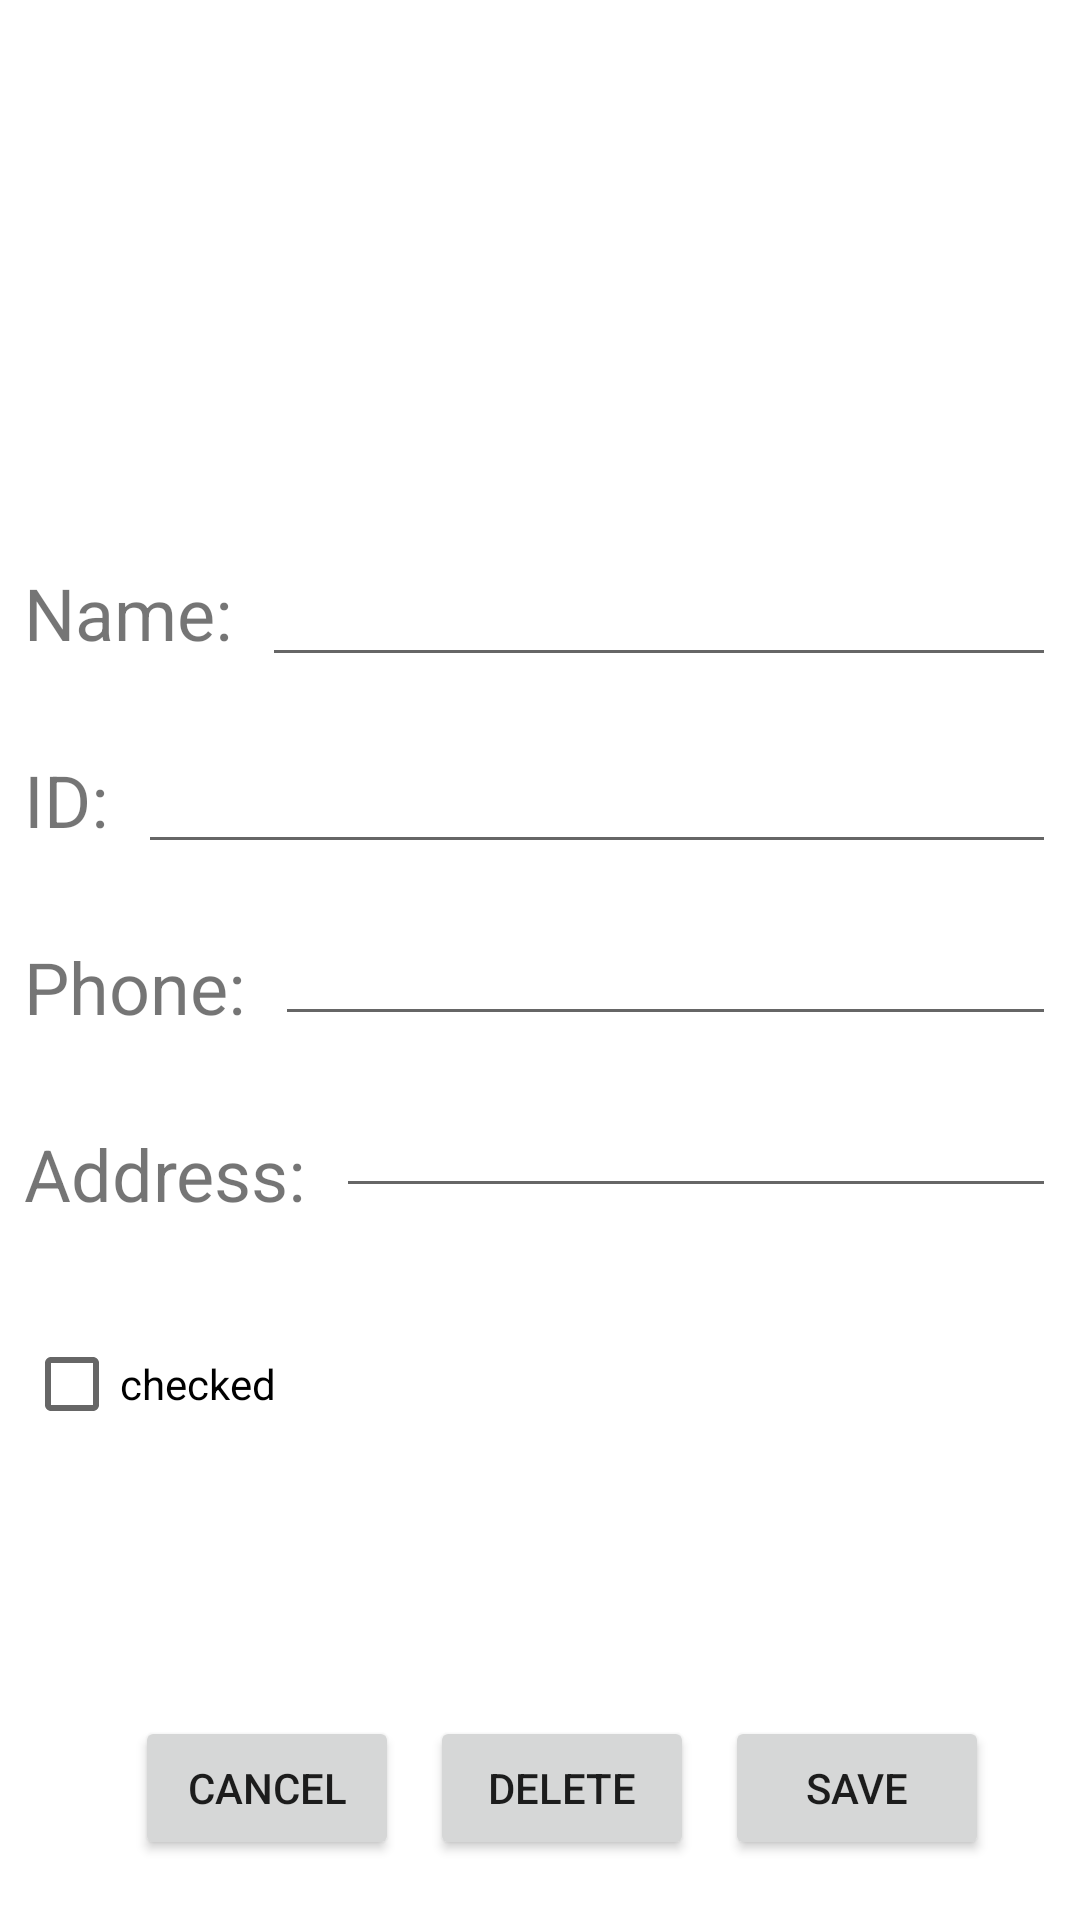

The Android layout XML behind this screen, and the referenced resources:
<!-- AndroidManifest.xml: application theme Theme.Assignment2_Students_App -->
<!-- res/layout/activity_edit_student.xml -->
<?xml version="1.0" encoding="utf-8"?>
<androidx.constraintlayout.widget.ConstraintLayout xmlns:android="http://schemas.android.com/apk/res/android"
    xmlns:app="http://schemas.android.com/apk/res-auto"
    xmlns:tools="http://schemas.android.com/tools"
    android:layout_width="match_parent"
    android:layout_height="match_parent"
    tools:context=".EditStudentActivity">

    <ImageView
        android:id="@+id/editstudent_avatar_img"
        android:layout_width="0dp"
        android:layout_height="150dp"
        android:layout_marginTop="8dp"
        android:scaleType="centerInside"
        app:layout_constraintEnd_toEndOf="parent"
        app:layout_constraintStart_toStartOf="parent"
        app:layout_constraintTop_toTopOf="parent"
        app:srcCompat="@drawable/avatar" />

    <TextView
        android:id="@+id/editstudent_name_tv"
        android:layout_width="wrap_content"
        android:layout_height="wrap_content"
        android:layout_marginStart="8dp"
        android:layout_marginTop="30dp"
        android:text="Name:"
        android:textSize="24sp"
        app:layout_constraintStart_toStartOf="parent"
        app:layout_constraintTop_toBottomOf="@+id/editstudent_avatar_img" />

    <TextView
        android:id="@+id/editstudent_id_tv"
        android:layout_width="wrap_content"
        android:layout_height="wrap_content"
        android:layout_marginStart="8dp"
        android:layout_marginTop="30dp"
        android:text="ID:"
        android:textSize="24sp"
        app:layout_constraintStart_toStartOf="parent"
        app:layout_constraintTop_toBottomOf="@+id/editstudent_name_tv" />

    <EditText
        android:id="@+id/editstudent_name_et"
        android:layout_width="0dp"
        android:layout_height="wrap_content"
        android:layout_marginStart="10dp"
        android:layout_marginEnd="8dp"
        android:ems="10"
        android:inputType="textPersonName"
        app:layout_constraintBaseline_toBaselineOf="@+id/editstudent_name_tv"
        app:layout_constraintEnd_toEndOf="parent"
        app:layout_constraintHorizontal_bias="0.0"
        app:layout_constraintStart_toEndOf="@+id/editstudent_name_tv" />

    <EditText
        android:id="@+id/editstudent_id_et"
        android:layout_width="0dp"
        android:layout_height="wrap_content"
        android:layout_marginStart="10dp"
        android:layout_marginEnd="8dp"
        android:ems="10"
        android:inputType="textPersonName"
        app:layout_constraintBaseline_toBaselineOf="@+id/editstudent_id_tv"
        app:layout_constraintEnd_toEndOf="parent"
        app:layout_constraintStart_toEndOf="@+id/editstudent_id_tv" />

    <TextView
        android:id="@+id/editstudent_phone_tv"
        android:layout_width="wrap_content"
        android:layout_height="wrap_content"
        android:layout_marginStart="8dp"
        android:layout_marginTop="30dp"
        android:text="Phone:"
        android:textSize="24sp"
        app:layout_constraintStart_toStartOf="parent"
        app:layout_constraintTop_toBottomOf="@+id/editstudent_id_tv" />

    <EditText
        android:id="@+id/editstudent_phone_et"
        android:layout_width="0dp"
        android:layout_height="wrap_content"
        android:layout_marginStart="10dp"
        android:layout_marginTop="16dp"
        android:layout_marginEnd="8dp"
        android:ems="10"
        android:inputType="textPersonName"
        app:layout_constraintEnd_toEndOf="parent"
        app:layout_constraintStart_toEndOf="@+id/editstudent_phone_tv"
        app:layout_constraintTop_toBottomOf="@+id/editstudent_id_et" />

    <TextView
        android:id="@+id/editstudent_address_tv"
        android:layout_width="wrap_content"
        android:layout_height="wrap_content"
        android:layout_marginStart="8dp"
        android:layout_marginTop="30dp"
        android:text="Address:"
        android:textSize="24sp"
        app:layout_constraintStart_toStartOf="parent"
        app:layout_constraintTop_toBottomOf="@+id/editstudent_phone_tv" />

    <EditText
        android:id="@+id/editstudent_address_et"
        android:layout_width="0dp"
        android:layout_height="wrap_content"
        android:layout_marginStart="10dp"
        android:layout_marginTop="16dp"
        android:layout_marginEnd="8dp"
        android:ems="10"
        android:inputType="textPersonName"
        app:layout_constraintEnd_toEndOf="parent"
        app:layout_constraintStart_toEndOf="@+id/editstudent_address_tv"
        app:layout_constraintTop_toBottomOf="@+id/editstudent_phone_et" />

    <CheckBox
        android:id="@+id/editstudent_checkbox_cb"
        android:layout_width="wrap_content"
        android:layout_height="wrap_content"
        android:layout_marginStart="8dp"
        android:layout_marginTop="30dp"
        android:text="checked"
        app:layout_constraintStart_toStartOf="parent"
        app:layout_constraintTop_toBottomOf="@+id/editstudent_address_tv" />

    <Button
        android:id="@+id/editstudent_cancel_btn"
        android:layout_width="0dp"
        android:layout_height="wrap_content"
        android:layout_marginStart="45dp"
        android:layout_marginBottom="20dp"
        android:text="CANCEL"
        app:layout_constraintBottom_toBottomOf="parent"
        app:layout_constraintStart_toStartOf="parent" />

    <Button
        android:id="@+id/editstudent_delete_btn"
        android:layout_width="wrap_content"
        android:layout_height="wrap_content"
        android:layout_marginBottom="20dp"
        android:text="DELETE"
        app:layout_constraintBottom_toBottomOf="parent"
        app:layout_constraintEnd_toStartOf="@+id/editstudent_save_btn"
        app:layout_constraintHorizontal_bias="0.5"
        app:layout_constraintStart_toEndOf="@+id/editstudent_cancel_btn" />

    <Button
        android:id="@+id/editstudent_save_btn"
        android:layout_width="wrap_content"
        android:layout_height="wrap_content"
        android:layout_marginEnd="20dp"
        android:layout_marginBottom="20dp"
        android:text="SAVE"
        app:layout_constraintBottom_toBottomOf="parent"
        app:layout_constraintEnd_toEndOf="parent"
        app:layout_constraintHorizontal_bias="0.5"
        app:layout_constraintStart_toEndOf="@+id/editstudent_delete_btn" />

</androidx.constraintlayout.widget.ConstraintLayout>
<!-- resources referenced by this layout -->
<resources>
  <style name="Theme.Assignment2_Students_App" parent="Theme.MaterialComponents.DayNight.DarkActionBar">
          
          <item name="colorPrimary">@color/purple_500</item>
          <item name="colorPrimaryVariant">@color/purple_700</item>
          <item name="colorOnPrimary">@color/white</item>
          
          <item name="colorSecondary">@color/teal_200</item>
          <item name="colorSecondaryVariant">@color/teal_700</item>
          <item name="colorOnSecondary">@color/black</item>
          
          <item name="android:statusBarColor">?attr/colorPrimaryVariant</item>
          
      </style>
  <!-- not gathered from this repository: default colours our renderer supplied (Android Studio template values) -->
  <color name="purple_500">#FF6200EE</color>
  <color name="purple_700">#FF3700B3</color>
  <color name="teal_200">#FF03DAC5</color>
  <color name="teal_700">#FF018786</color>
  <color name="black">#FF000000</color>
  <color name="white">#FFFFFFFF</color>
</resources>
